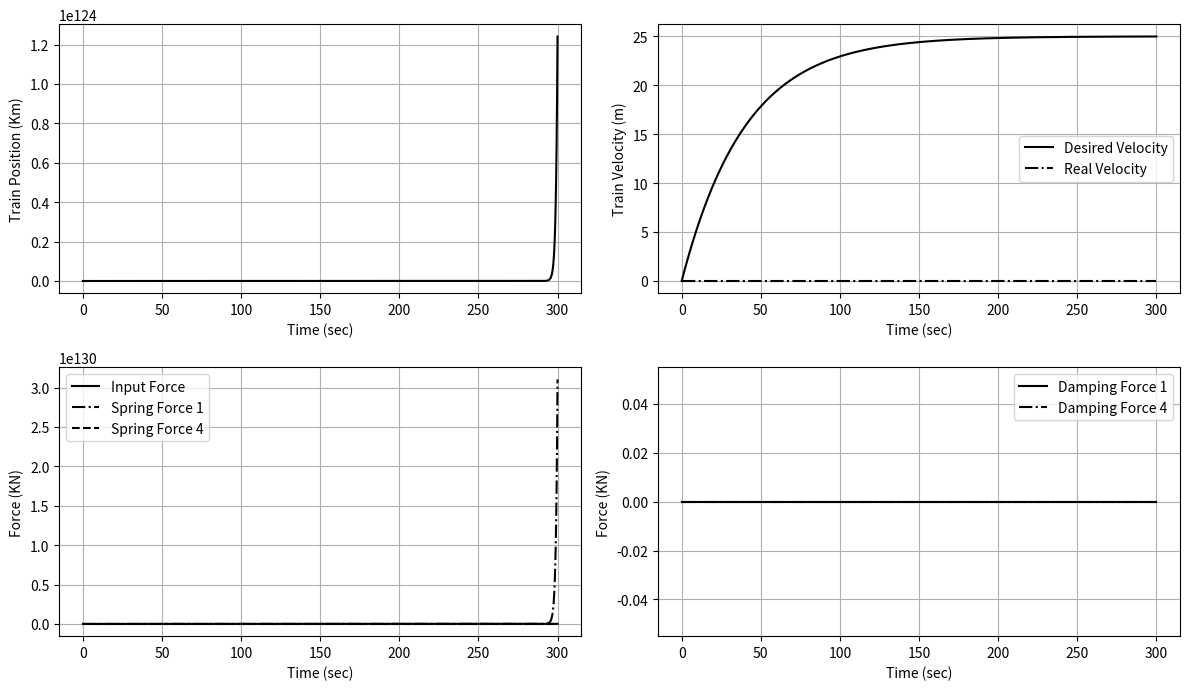

Here is the Python script that generated this plot:
import numpy as np
import matplotlib.pyplot as plt
from scipy.integrate import odeint

# Define system parameters
k = np.array([54.5333, 16.2848, -1.3027, -4.3607, 191.7414,
              -40.4841, -34.2067, -29.7070, -27.3437])  # Design parameters

Ks = 2.5e3  # Spring coefficient (KN/m)
Ds = 1.5e2  # Damper coefficient (KN/m/s)

def train_fb(x, t):
    # Define system parameters
    vd = 25 * (1 - np.exp(-t / 40))  # Desired velocity function
    
    # Extract state variables
    dx = x[1:5] - 20  # x2-x11 - 20
    dv = x[6:10] - vd  # x12-x16 - vd
    
    # Calculate input force
    z = x[6] - vd
    X = np.concatenate((dx, dv, [z]))
    F = -np.dot(k, X)
    Fs = np.array([Ks * dx[0], Ks * dx[3]])  # Spring forces 1 and 4
    
    # Calculate damping forces
    D1 = Ds * (x[6] - x[7])
    D4 = Ds * (x[8] - x[9])
    
    # Return derivatives
    return [x[1], F, Fs[0], x[3], Fs[1], x[5], x[7], x[9], D1, D4]

# Initial conditions and time span
t_span = np.linspace(0, 300, 1000)  # from 0 to 300 seconds
x0 = np.array([0, 20, 20, 20, 20, 0, 0, 0, 0, 0])

# Solve the differential equation
x = odeint(train_fb, x0, t_span)

# Extract results for plotting
t = t_span
vd = 25 * (1 - np.exp(-t / 40))
F = np.zeros_like(t)
Fs1 = np.zeros_like(t)
Fs4 = np.zeros_like(t)
D1 = np.zeros_like(t)
D4 = np.zeros_like(t)

for i in range(len(t)):
    dx = x[i, 1:5] - 20
    dv = x[i, 6:10] - vd[i]
    z = x[i, 6] - vd[i]
    X = np.concatenate((dx, dv, [z]))
    F[i] = -np.dot(k, X)
    Fs1[i] = Ks * dx[0]
    Fs4[i] = Ks * dx[3]
    D1[i] = Ds * (x[i, 6] - x[i, 7])
    D4[i] = Ds * (x[i, 8] - x[i, 9])

# Plotting
plt.figure(figsize=(12, 10))

# Train position and velocity
plt.subplot(321)
plt.plot(t, x[:, 0] / 1000, 'k')
plt.grid(True)
plt.xlabel('Time (sec)')
plt.ylabel('Train Position (Km)')

plt.subplot(322)
plt.plot(t, vd, 'k', label='Desired Velocity')
plt.plot(t, x[:, 5], '-.k', label='Real Velocity')
plt.grid(True)
plt.xlabel('Time (sec)')
plt.ylabel('Train Velocity (m)')
plt.legend()

# Forces
plt.subplot(323)
plt.plot(t, F, 'k', label='Input Force')
plt.plot(t, Fs1, '-.k', label='Spring Force 1')
plt.plot(t, Fs4, '--k', label='Spring Force 4')
plt.grid(True)
plt.xlabel('Time (sec)')
plt.ylabel('Force (KN)')
plt.legend()

plt.subplot(324)
plt.plot(t, D1, 'k', label='Damping Force 1')
plt.plot(t, D4, '-.k', label='Damping Force 4')
plt.grid(True)
plt.xlabel('Time (sec)')
plt.ylabel('Force (KN)')
plt.legend()

plt.tight_layout()
plt.show()
